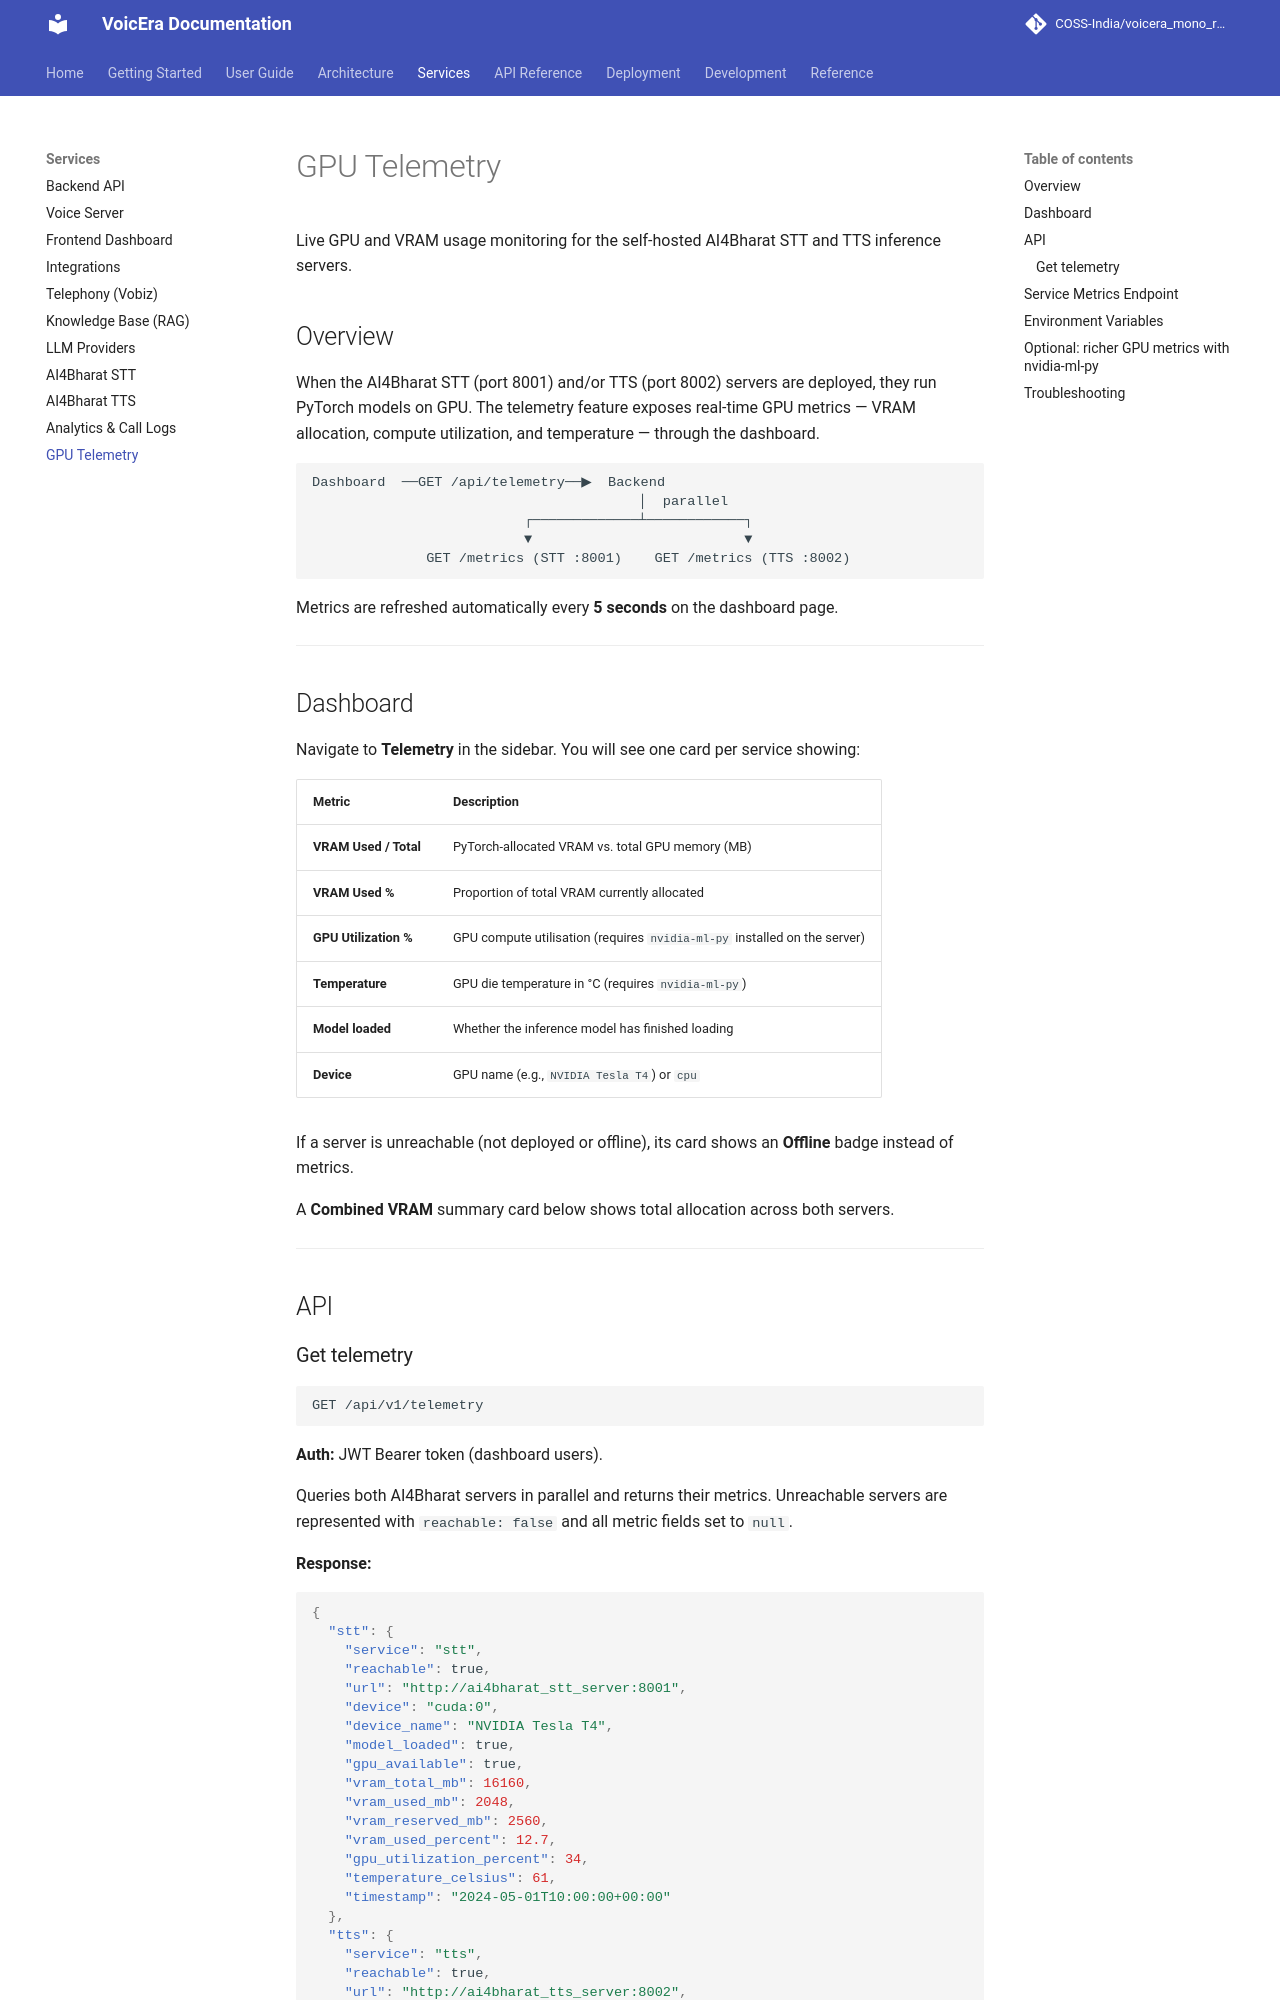

repository: PRANABraight/voicera_mono_repository · page: services/telemetry/index.html · generator: mkdocs

# GPU Telemetry

Live GPU and VRAM usage monitoring for the self-hosted AI4Bharat STT and TTS inference servers.

## Overview

When the AI4Bharat STT (port 8001) and/or TTS (port 8002) servers are deployed, they run PyTorch models on GPU. The telemetry feature exposes real-time GPU metrics — VRAM allocation, compute utilization, and temperature — through the dashboard.

```
Dashboard  ──GET /api/telemetry──▶  Backend
                                        │  parallel
                          ┌─────────────┴────────────┐
                          ▼                          ▼
              GET /metrics (STT :8001)    GET /metrics (TTS :8002)
```

Metrics are refreshed automatically every **5 seconds** on the dashboard page.

---

## Dashboard

Navigate to **Telemetry** in the sidebar. You will see one card per service showing:

| Metric | Description |
|--------|-------------|
| **VRAM Used / Total** | PyTorch-allocated VRAM vs. total GPU memory (MB) |
| **VRAM Used %** | Proportion of total VRAM currently allocated |
| **GPU Utilization %** | GPU compute utilisation (requires `nvidia-ml-py` installed on the server) |
| **Temperature** | GPU die temperature in °C (requires `nvidia-ml-py`) |
| **Model loaded** | Whether the inference model has finished loading |
| **Device** | GPU name (e.g., `NVIDIA Tesla T4`) or `cpu` |

If a server is unreachable (not deployed or offline), its card shows an **Offline** badge instead of metrics.

A **Combined VRAM** summary card below shows total allocation across both servers.

---

## API
